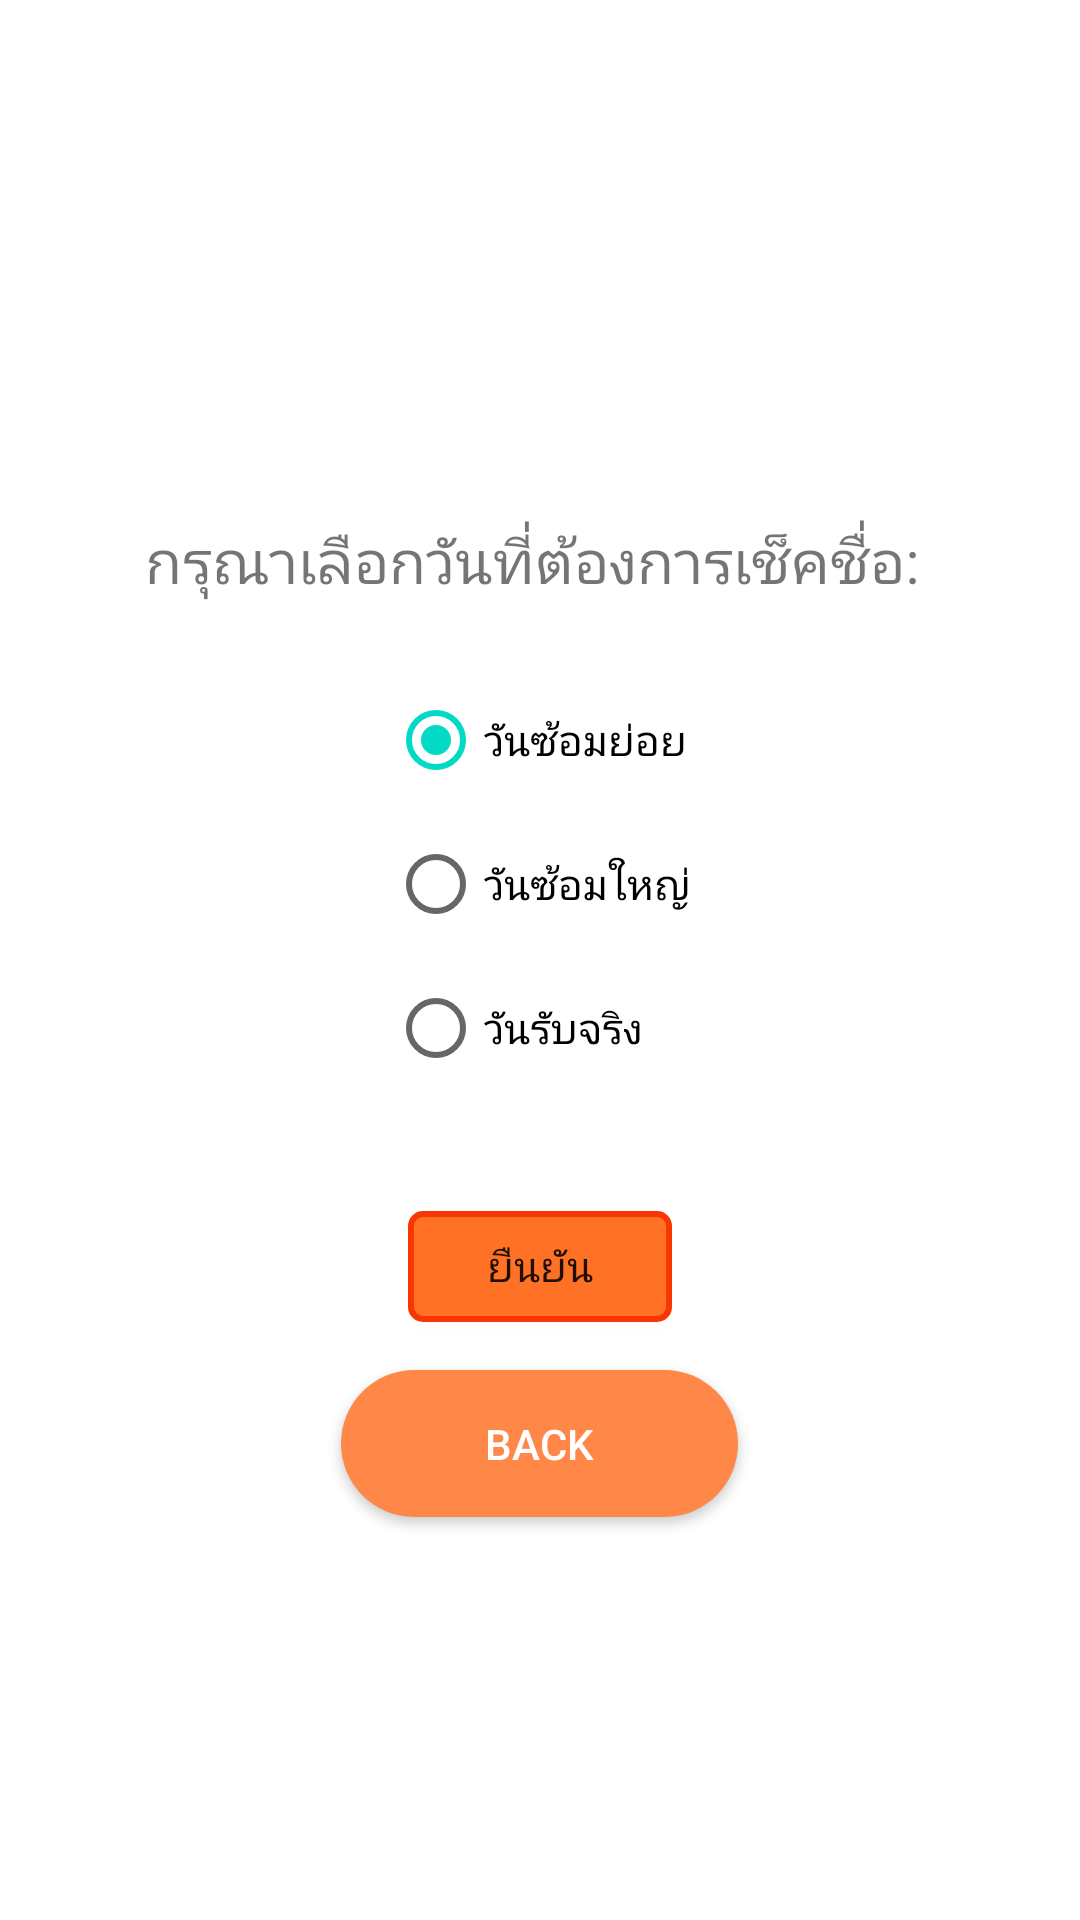

Write the Android layout XML for this screen, with the resource values it uses.
<!-- AndroidManifest.xml: application theme AppTheme -->
<!-- res/layout/activity_check.xml -->
<?xml version="1.0" encoding="utf-8"?>
<LinearLayout
xmlns:android="http://schemas.android.com/apk/res/android"
xmlns:app="http://schemas.android.com/apk/res-auto"
xmlns:tools="http://schemas.android.com/tools"
android:orientation="vertical"
android:layout_width="match_parent"
android:padding="10dp"
android:layout_height="match_parent"
android:paddingLeft="18dp"
android:paddingRight="18dp"
android:paddingTop="@dimen/activity_vertical_margin"

tools:context="com.example.example.login.check">
    <ImageView
        android:layout_width="150dp"
        android:layout_height="160dp"
        android:layout_gravity="center_horizontal"
        android:padding="16dp"
        android:layout_marginTop="0dp"
        android:layout_marginBottom="1dp"
        android:src="@drawable/kmitl4"/>
    <TextView
        android:id="@+id/text_view_selected"
        android:layout_width="wrap_content"
        android:layout_height="wrap_content"
        android:layout_below="@+id/radioGroup"
        android:layout_centerHorizontal="true"
        android:layout_gravity="center_horizontal"
        android:layout_marginTop="2dp"
        android:text="กรุณาเลือกวันที่ต้องการเช็คชื่อ: "
        android:textSize="20sp" />


    <RadioGroup
    android:layout_width="wrap_content"
    android:layout_height="wrap_content"
    android:layout_centerInParent="true"
        android:layout_marginTop="22dp"
    android:layout_gravity="center_horizontal"
    android:id="@+id/radioGroup">

    <RadioButton
        android:id="@+id/radio0"
        android:layout_width="wrap_content"
        android:layout_height="wrap_content"
        android:text="วันซ้อมย่อย"
        android:checked="true"/>

    <RadioButton
        android:id="@+id/radio1"
        android:layout_width="wrap_content"
        android:layout_height="wrap_content"
        android:text="วันซ้อมใหญ่"
        />

    <RadioButton
        android:id="@+id/radio2"
        android:layout_width="wrap_content"
        android:layout_height="wrap_content"
        android:text="วันรับจริง"
        />

</RadioGroup>


    <Button
        android:id="@+id/button_ok"
        android:layout_width="wrap_content"
        android:layout_height="37dp"
        android:layout_gravity="center_horizontal"
        android:layout_marginTop="37dp"
        android:background="@drawable/background_btn2"
        android:text="ยืนยัน" />

<Button
    android:id="@+id/bBack"
    android:layout_width="wrap_content"
    android:layout_height="wrap_content"
    android:layout_gravity="center_horizontal"
    android:layout_marginTop="16dp"
    android:background="@drawable/buttonstyle3"
    android:paddingLeft="48dp"
    android:paddingRight="48dp"
    android:layout_marginBottom="10dp"
    android:text="Back"
    android:textAllCaps="true"
    android:textColor="#fff" />
    <TextView
        android:id="@+id/tv_result"
        android:layout_width="wrap_content"
        android:layout_height="wrap_content"
        android:textColor="@android:color/holo_red_dark"
        android:paddingBottom="15dp"
        />



</LinearLayout>
<!-- resources referenced by this layout -->
<resources>
  <dimen name="activity_vertical_margin">0dp</dimen>
  <!-- drawable background_btn2 (drawable) -->
  <?xml version="1.0" encoding="utf-8"?>
  
  <shape
      xmlns:android="http://schemas.android.com/apk/res/android">
      <stroke
          android:width="2dp"
          android:color="#f73600"/>
      <corners
          android:radius="4dp" />
  
      <padding
          android:left="2dp"
          android:right="2dp"
          android:top="2dp"
          android:bottom="2dp"/>
  
      <solid android:color="#ff7226"/>
  
  </shape>
  <!-- drawable buttonstyle3 (drawable) -->
  <?xml version="1.0" encoding="utf-8"?>
  <shape xmlns:android="http://schemas.android.com/apk/res/android">
      <solid android:color="#ff8747" />
      <padding android:top="15dp"
          android:left="15dp"
          android:right="15dp"
          android:bottom="15dp" />
      <corners android:radius="45dp" />
  </shape>
</resources>
